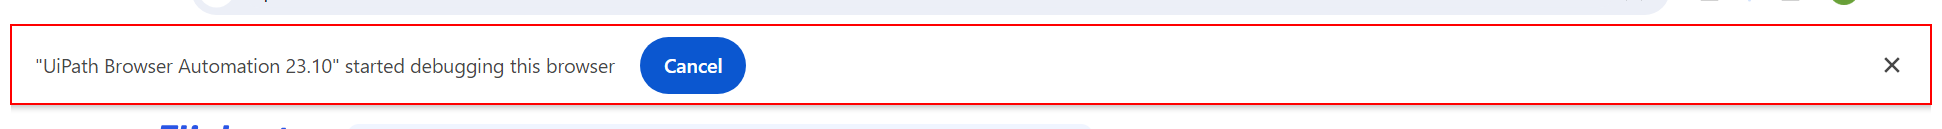
Task: Robotic Enterprise Framework
Workflow: TestFile

Step 1: type "Test" into the text box in window 'Online Shopping Site for Mobiles, Electronics, Furniture, Grocery, Lifestyle, Books & More. Best Offers!' (chrome.exe)

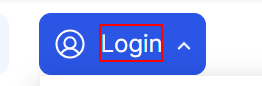
Step 2: find the element in window 'Online Shopping Site for Mobiles, Electronics, Furniture, Grocery, Lifestyle, Books & More. Best Offers!' (chrome.exe)
